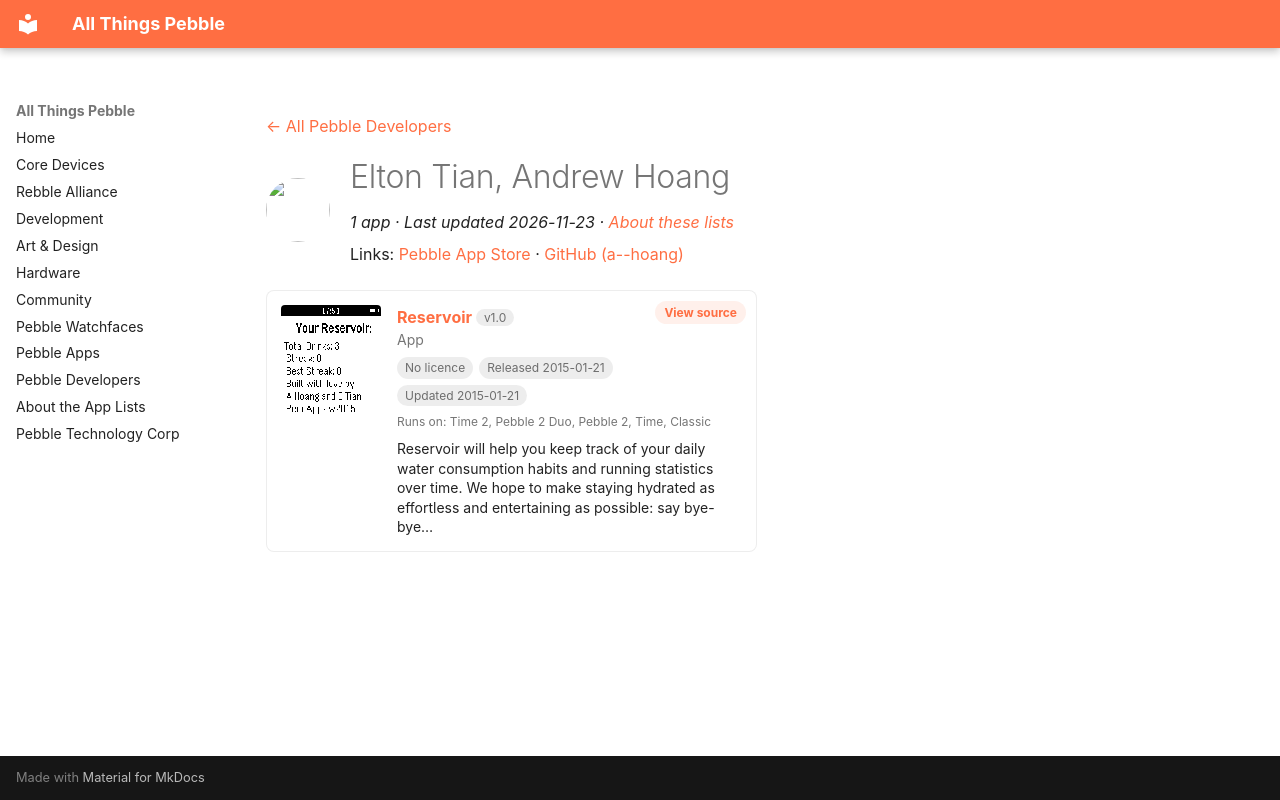

repository: saltedlolly/all-things-pebble · page: developers/elton-tian-andrew-hoang.html · generator: mkdocs

---
title: "Elton Tian, Andrew Hoang"
hide:
  - toc
---

<!-- Generated by scripts/update_app_directory.py: do not edit by hand -->
[← All Pebble Developers](../developers.md)

<div class="dev-header" markdown>
<img class="dev-avatar" src="https://github.com/a--hoang.png?size=128" alt="" width="64" height="64" loading="lazy" onerror="this.remove()">
<div class="dev-intro" markdown>

# Elton Tian, Andrew Hoang

*1 app · Last updated 2026-11-23 · [About these lists](../about-app-lists.md)*

Links: [Pebble App Store](https://apps.repebble.com/apps/dev/elton-tian-andrew-hoang_54b92e29ffc3fdb279000053) · [GitHub (a--hoang)](https://github.com/a--hoang)

</div>
</div>

<div class="app-grid dev-apps" data-search-exclude>
<div class="app-card" data-type="watchapp" data-title="reservoir" data-released="2015-01-21" data-updated="2015-01-21">
<a class="app-shot" href="https://apps.repebble.com/54c025140badda221300007f" data-search-exclude><img src="../images/apps/54c025140badda221300007f.png" alt="Reservoir" loading="lazy"></a>
<div class="app-info">
<h2 class="app-name" id="app-54c025140badda221300007f"><a href="https://apps.repebble.com/54c025140badda221300007f">Reservoir</a> <span class="app-version" title="Latest version" data-search-exclude>v1.0</span></h2>
<a class="app-source" href="https://github.com/a--hoang/pebble-reservoir" title="Source code" data-search-exclude>View source</a>
<div class="app-dev">App</div>
<div class="app-tags" data-search-exclude><span class="app-licence app-licence--none" title="Licence">No licence</span> <span title="First published in the app store">Released 2015-01-21</span> <span title="Latest release in the app store">Updated 2015-01-21</span></div>
<div class="app-watches" title="Supported watches" data-search-exclude>Runs on: Time 2, Pebble 2 Duo, Pebble 2, Time, Classic</div>
<p class="app-desc">Reservoir will help you keep track of your daily water consumption habits and running statistics over time. We hope to make staying hydrated as effortless and entertaining as possible: say bye-bye…</p>
</div>
</div>
</div>
